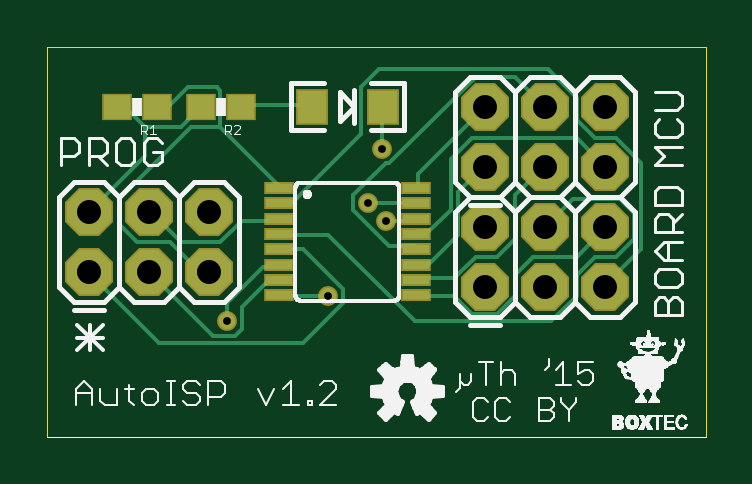
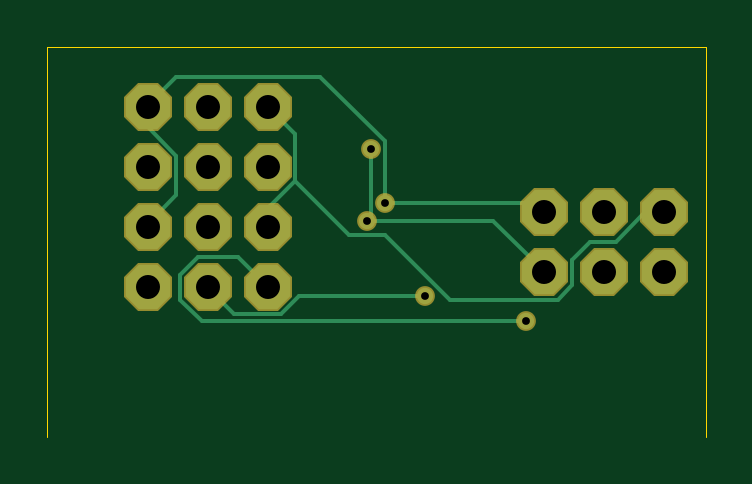
Circuit board: 8 layer files. Board 27.9 x 16.5 mm.
- outline: AutoISP.boardoutline.ger (202 bytes)
- bottom_copper: AutoISP.bottomlayer.ger (1762 bytes)
- bottom_mask: AutoISP.bottomsoldermask.ger (626 bytes)
- drill: AutoISP.drills.xln (297 bytes)
- paste: AutoISP.tcream.ger (650 bytes)
- top_copper: AutoISP.toplayer.ger (4753 bytes)
- top_silk: AutoISP.topsilkscreen.ger (85847 bytes)
- top_mask: AutoISP.topsoldermask.ger (1181 bytes)

=== outline: AutoISP.boardoutline.ger (202 bytes, source withheld) ===
=== bottom_copper: AutoISP.bottomlayer.ger ===
G75*
%MOIN*%
%OFA0B0*%
%FSLAX25Y25*%
%IPPOS*%
%LPD*%
%AMOC8*
5,1,8,0,0,1.08239X$1,22.5*
%
%ADD10OC8,0.07400*%
%ADD11C,0.00600*%
%ADD12C,0.02700*%
D10*
X0008000Y0028500D03*
X0018000Y0028500D03*
X0028000Y0028500D03*
X0028000Y0038500D03*
X0018000Y0038500D03*
X0008000Y0038500D03*
X0074000Y0036000D03*
X0084000Y0036000D03*
X0094000Y0036000D03*
X0094000Y0026000D03*
X0084000Y0026000D03*
X0074000Y0026000D03*
X0074000Y0046000D03*
X0084000Y0046000D03*
X0094000Y0046000D03*
X0094000Y0056000D03*
X0084000Y0056000D03*
X0074000Y0056000D03*
D11*
X0069400Y0051400D01*
X0069400Y0043600D01*
X0060400Y0034600D01*
X0054400Y0034600D01*
X0043600Y0023800D01*
X0025600Y0023800D01*
X0023200Y0026200D01*
X0023200Y0030400D01*
X0020200Y0033400D01*
X0016000Y0033400D01*
X0011200Y0038200D01*
X0008200Y0038200D01*
X0008000Y0038500D01*
X0028000Y0038500D02*
X0028000Y0038800D01*
X0029200Y0040000D01*
X0054400Y0040000D01*
X0054400Y0050200D01*
X0065200Y0061000D01*
X0089200Y0061000D01*
X0094000Y0056200D01*
X0094000Y0056000D01*
X0094000Y0052600D01*
X0089200Y0047800D01*
X0089200Y0041200D01*
X0094000Y0036400D01*
X0094000Y0036000D01*
X0088600Y0028000D02*
X0085600Y0031000D01*
X0079000Y0031000D01*
X0074000Y0026000D01*
X0071800Y0021400D02*
X0068800Y0024400D01*
X0047800Y0024400D01*
X0031000Y0020200D02*
X0085000Y0020200D01*
X0088600Y0023800D01*
X0088600Y0028000D01*
X0084000Y0026000D02*
X0083800Y0025600D01*
X0079600Y0021400D01*
X0071800Y0021400D01*
X0074000Y0036000D02*
X0073600Y0036400D01*
X0073600Y0039400D01*
X0069400Y0043600D01*
X0057400Y0037000D02*
X0056800Y0037000D01*
X0056800Y0049000D01*
X0056800Y0037000D02*
X0036400Y0037000D01*
X0028000Y0028600D01*
X0028000Y0028500D01*
D12*
X0031000Y0020200D03*
X0047800Y0024400D03*
X0057400Y0037000D03*
X0054400Y0040000D03*
X0056800Y0049000D03*
M02*

=== bottom_mask: AutoISP.bottomsoldermask.ger ===
G75*
%MOIN*%
%OFA0B0*%
%FSLAX25Y25*%
%IPPOS*%
%LPD*%
%AMOC8*
5,1,8,0,0,1.08239X$1,22.5*
%
%ADD10OC8,0.08000*%
%ADD11C,0.03300*%
D10*
X0008000Y0028500D03*
X0018000Y0028500D03*
X0028000Y0028500D03*
X0028000Y0038500D03*
X0018000Y0038500D03*
X0008000Y0038500D03*
X0074000Y0036000D03*
X0084000Y0036000D03*
X0094000Y0036000D03*
X0094000Y0026000D03*
X0084000Y0026000D03*
X0074000Y0026000D03*
X0074000Y0046000D03*
X0084000Y0046000D03*
X0094000Y0046000D03*
X0094000Y0056000D03*
X0084000Y0056000D03*
X0074000Y0056000D03*
D11*
X0031000Y0020200D03*
X0047800Y0024400D03*
X0057400Y0037000D03*
X0054400Y0040000D03*
X0056800Y0049000D03*
M02*

=== drill: AutoISP.drills.xln ===
%
M48
M72
T01C0.0130
T02C0.0400
%
T01
X3100Y2020
X4780Y2440
X5740Y3700
X5440Y4000
X5680Y4900
T02
X7400Y4600
X8400Y4600
X9400Y4600
X9400Y3600
X8400Y3600
X7400Y3600
X7400Y2600
X8400Y2600
X9400Y2600
X9400Y5600
X8400Y5600
X7400Y5600
X2800Y3850
X1800Y3850
X800Y3850
X800Y2850
X1800Y2850
X2800Y2850
M30

=== paste: AutoISP.tcream.ger ===
G75*
%MOIN*%
%OFA0B0*%
%FSLAX25Y25*%
%IPPOS*%
%LPD*%
%AMOC8*
5,1,8,0,0,1.08239X$1,22.5*
%
%ADD10R,0.04724X0.05512*%
%ADD11R,0.04331X0.03937*%
%ADD12R,0.04331X0.01575*%
D10*
X0045094Y0056000D03*
X0056906Y0056000D03*
D11*
X0033346Y0056000D03*
X0026654Y0056000D03*
X0019346Y0056000D03*
X0012654Y0056000D03*
D12*
X0039583Y0024543D03*
X0039583Y0027102D03*
X0039583Y0029661D03*
X0039583Y0032220D03*
X0039583Y0034780D03*
X0039583Y0037339D03*
X0039583Y0039898D03*
X0039583Y0042457D03*
X0062417Y0042457D03*
X0062417Y0039898D03*
X0062417Y0037339D03*
X0062417Y0034780D03*
X0062417Y0032220D03*
X0062417Y0029661D03*
X0062417Y0027102D03*
X0062417Y0024543D03*
M02*

=== top_copper: AutoISP.toplayer.ger ===
G75*
%MOIN*%
%OFA0B0*%
%FSLAX25Y25*%
%IPPOS*%
%LPD*%
%AMOC8*
5,1,8,0,0,1.08239X$1,22.5*
%
%ADD10OC8,0.07400*%
%ADD11R,0.04724X0.05512*%
%ADD12R,0.04331X0.03937*%
%ADD13R,0.04331X0.01575*%
%ADD14C,0.00600*%
%ADD15C,0.02700*%
D10*
X0008000Y0028500D03*
X0018000Y0028500D03*
X0028000Y0028500D03*
X0028000Y0038500D03*
X0018000Y0038500D03*
X0008000Y0038500D03*
X0074000Y0036000D03*
X0084000Y0036000D03*
X0094000Y0036000D03*
X0094000Y0026000D03*
X0084000Y0026000D03*
X0074000Y0026000D03*
X0074000Y0046000D03*
X0084000Y0046000D03*
X0094000Y0046000D03*
X0094000Y0056000D03*
X0084000Y0056000D03*
X0074000Y0056000D03*
D11*
X0056906Y0056000D03*
X0045094Y0056000D03*
D12*
X0033346Y0056000D03*
X0026654Y0056000D03*
X0019346Y0056000D03*
X0012654Y0056000D03*
D13*
X0039583Y0042457D03*
X0039583Y0039898D03*
X0039583Y0037339D03*
X0039583Y0034780D03*
X0039583Y0032220D03*
X0039583Y0029661D03*
X0039583Y0027102D03*
X0039583Y0024543D03*
X0062417Y0024543D03*
X0062417Y0027102D03*
X0062417Y0029661D03*
X0062417Y0032220D03*
X0062417Y0034780D03*
X0062417Y0037339D03*
X0062417Y0039898D03*
X0062417Y0042457D03*
D14*
X0019600Y0016600D02*
X0008200Y0028000D01*
X0008000Y0028500D01*
X0013000Y0036400D02*
X0016000Y0033400D01*
X0021400Y0033400D01*
X0026200Y0028600D01*
X0028000Y0028600D01*
X0028000Y0028500D01*
X0029800Y0033400D02*
X0023200Y0033400D01*
X0018400Y0038200D01*
X0018000Y0038500D01*
X0013000Y0036400D02*
X0013000Y0040600D01*
X0025000Y0052600D01*
X0029800Y0052600D01*
X0039400Y0043000D01*
X0039583Y0042457D01*
X0040000Y0040000D02*
X0039583Y0039898D01*
X0040000Y0040000D02*
X0041800Y0040000D01*
X0053200Y0051400D01*
X0053200Y0059200D01*
X0056200Y0062200D01*
X0084400Y0062200D01*
X0089200Y0057400D01*
X0089200Y0053800D01*
X0092200Y0050800D01*
X0095800Y0050800D01*
X0100000Y0046600D01*
X0100000Y0032200D01*
X0094000Y0026200D01*
X0094000Y0026000D01*
X0089200Y0024400D02*
X0089200Y0028000D01*
X0092200Y0031000D01*
X0095800Y0031000D01*
X0098800Y0034000D01*
X0098800Y0038200D01*
X0096400Y0040600D01*
X0088600Y0040600D01*
X0084000Y0036000D01*
X0079000Y0034000D02*
X0079000Y0041200D01*
X0083800Y0046000D01*
X0084000Y0046000D01*
X0089200Y0050800D02*
X0094000Y0046000D01*
X0089200Y0050800D02*
X0071800Y0050800D01*
X0068200Y0047200D01*
X0068200Y0038800D01*
X0064600Y0035200D01*
X0062800Y0035200D01*
X0062417Y0034780D01*
X0062200Y0032800D02*
X0062417Y0032220D01*
X0062200Y0032800D02*
X0058000Y0032800D01*
X0052000Y0038800D01*
X0052000Y0041200D01*
X0057400Y0046600D01*
X0058000Y0046600D01*
X0072400Y0061000D01*
X0079000Y0061000D01*
X0084000Y0056000D01*
X0074000Y0056000D02*
X0062800Y0044800D01*
X0062800Y0043000D01*
X0062417Y0042457D01*
X0062200Y0040000D02*
X0062417Y0039898D01*
X0062200Y0040000D02*
X0054400Y0040000D01*
X0057400Y0037000D02*
X0062200Y0037000D01*
X0062417Y0037339D01*
X0069400Y0034600D02*
X0069400Y0041800D01*
X0073600Y0046000D01*
X0074000Y0046000D01*
X0056800Y0049000D02*
X0056800Y0055600D01*
X0056906Y0056000D01*
X0045094Y0056000D02*
X0044800Y0056200D01*
X0033400Y0056200D01*
X0033346Y0056000D01*
X0029800Y0058600D02*
X0029800Y0052600D01*
X0026654Y0056000D02*
X0026200Y0055600D01*
X0023200Y0052600D01*
X0017200Y0052600D01*
X0017200Y0047800D01*
X0008200Y0038800D01*
X0008000Y0038500D01*
X0018000Y0028500D02*
X0018400Y0028000D01*
X0028600Y0017800D01*
X0032200Y0017800D01*
X0033400Y0019000D01*
X0033400Y0022600D01*
X0037600Y0026800D01*
X0039400Y0026800D01*
X0039583Y0027102D01*
X0039400Y0029200D02*
X0037000Y0029200D01*
X0031000Y0023200D01*
X0031000Y0020200D01*
X0039583Y0024543D02*
X0040000Y0024400D01*
X0047800Y0024400D01*
X0050200Y0023200D02*
X0043600Y0016600D01*
X0019600Y0016600D01*
X0039400Y0029200D02*
X0039583Y0029661D01*
X0039583Y0032220D02*
X0040000Y0032200D01*
X0043600Y0032200D01*
X0050200Y0025600D01*
X0050200Y0023200D01*
X0047800Y0034600D02*
X0062200Y0020200D01*
X0085000Y0020200D01*
X0089200Y0024400D01*
X0082000Y0031000D02*
X0079000Y0028000D01*
X0079000Y0024400D01*
X0076000Y0021400D01*
X0071800Y0021400D01*
X0068800Y0024400D01*
X0062800Y0024400D01*
X0062417Y0024543D01*
X0062417Y0027102D02*
X0062800Y0027400D01*
X0068800Y0027400D01*
X0072400Y0031000D01*
X0076000Y0031000D01*
X0079000Y0034000D01*
X0082000Y0031000D02*
X0089200Y0031000D01*
X0094000Y0035800D01*
X0094000Y0036000D01*
X0069400Y0034600D02*
X0064600Y0029800D01*
X0062800Y0029800D01*
X0062417Y0029661D01*
X0047800Y0034600D02*
X0040000Y0034600D01*
X0039583Y0034780D01*
X0039400Y0037000D02*
X0039583Y0037339D01*
X0039400Y0037000D02*
X0033400Y0037000D01*
X0029800Y0033400D01*
X0017200Y0052600D02*
X0014200Y0055600D01*
X0013000Y0055600D01*
X0012654Y0056000D01*
X0019346Y0056000D02*
X0019600Y0056200D01*
X0021400Y0056200D01*
X0024400Y0059200D01*
X0029200Y0059200D01*
X0029800Y0058600D01*
D15*
X0056800Y0049000D03*
X0054400Y0040000D03*
X0057400Y0037000D03*
X0047800Y0024400D03*
X0031000Y0020200D03*
M02*

=== top_silk: AutoISP.topsilkscreen.ger (85847 bytes, source omitted) ===
=== top_mask: AutoISP.topsoldermask.ger ===
G75*
%MOIN*%
%OFA0B0*%
%FSLAX25Y25*%
%IPPOS*%
%LPD*%
%AMOC8*
5,1,8,0,0,1.08239X$1,22.5*
%
%ADD10OC8,0.08000*%
%ADD11R,0.05324X0.06112*%
%ADD12R,0.04931X0.04537*%
%ADD13R,0.04931X0.02175*%
%ADD14C,0.03300*%
D10*
X0008000Y0028500D03*
X0018000Y0028500D03*
X0028000Y0028500D03*
X0028000Y0038500D03*
X0018000Y0038500D03*
X0008000Y0038500D03*
X0074000Y0036000D03*
X0084000Y0036000D03*
X0094000Y0036000D03*
X0094000Y0026000D03*
X0084000Y0026000D03*
X0074000Y0026000D03*
X0074000Y0046000D03*
X0084000Y0046000D03*
X0094000Y0046000D03*
X0094000Y0056000D03*
X0084000Y0056000D03*
X0074000Y0056000D03*
D11*
X0056906Y0056000D03*
X0045094Y0056000D03*
D12*
X0033346Y0056000D03*
X0026654Y0056000D03*
X0019346Y0056000D03*
X0012654Y0056000D03*
D13*
X0039583Y0042457D03*
X0039583Y0039898D03*
X0039583Y0037339D03*
X0039583Y0034780D03*
X0039583Y0032220D03*
X0039583Y0029661D03*
X0039583Y0027102D03*
X0039583Y0024543D03*
X0062417Y0024543D03*
X0062417Y0027102D03*
X0062417Y0029661D03*
X0062417Y0032220D03*
X0062417Y0034780D03*
X0062417Y0037339D03*
X0062417Y0039898D03*
X0062417Y0042457D03*
D14*
X0031000Y0020200D03*
X0047800Y0024400D03*
X0057400Y0037000D03*
X0054400Y0040000D03*
X0056800Y0049000D03*
M02*

